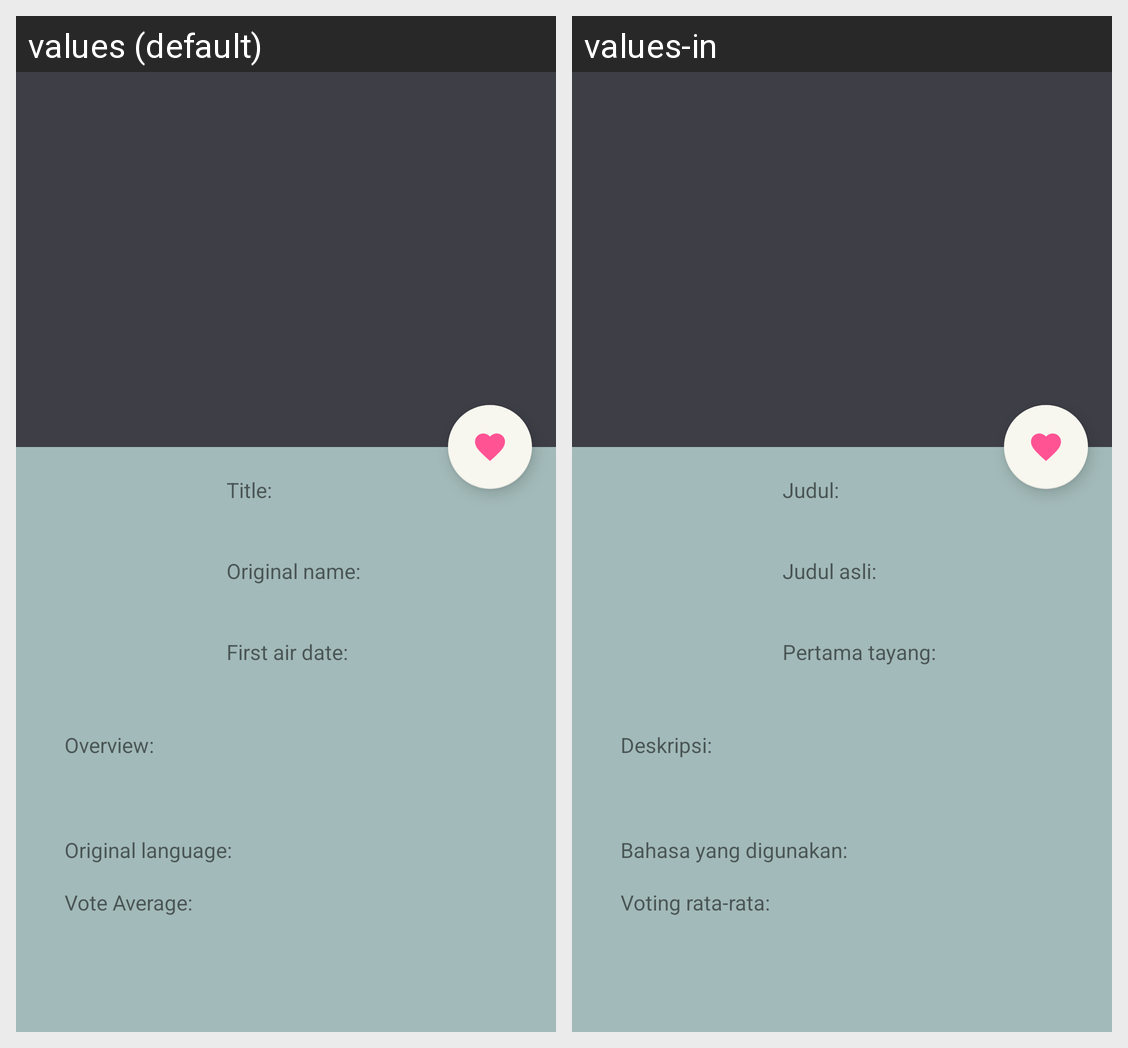

The same Android screen rendered under two of its app's locales, left to right. List the strings drawn on it with the default value and each locale's translation.
Android screen res/layout/activity_tv_detail.xml rendered under 2 locales, left to right: values (default), values-in. Device: Nexus 5 (rendered at 1080×1920; each locale shown at half size, 540×960, under a caption strip naming it); theme AppTheme.NoActionBar.
Strings drawn on this screen, with the default value and each locale's value (text and hints the layout hard-codes, and strings that could not be matched under every locale, appear in the picture but are not listed):

tv_title
  values: Title:
  values-in: Judul:

tv_first_air_date
  values: First air date:
  values-in: Pertama tayang:

tv_overview
  values: Overview:
  values-in: Deskripsi:

tv_original_language
  values: Original language:
  values-in: Bahasa yang digunakan:

tv_vote_average
  values: Vote Average:
  values-in: Voting rata-rata:

tv_original_name
  values: Original name:
  values-in: Judul asli:
